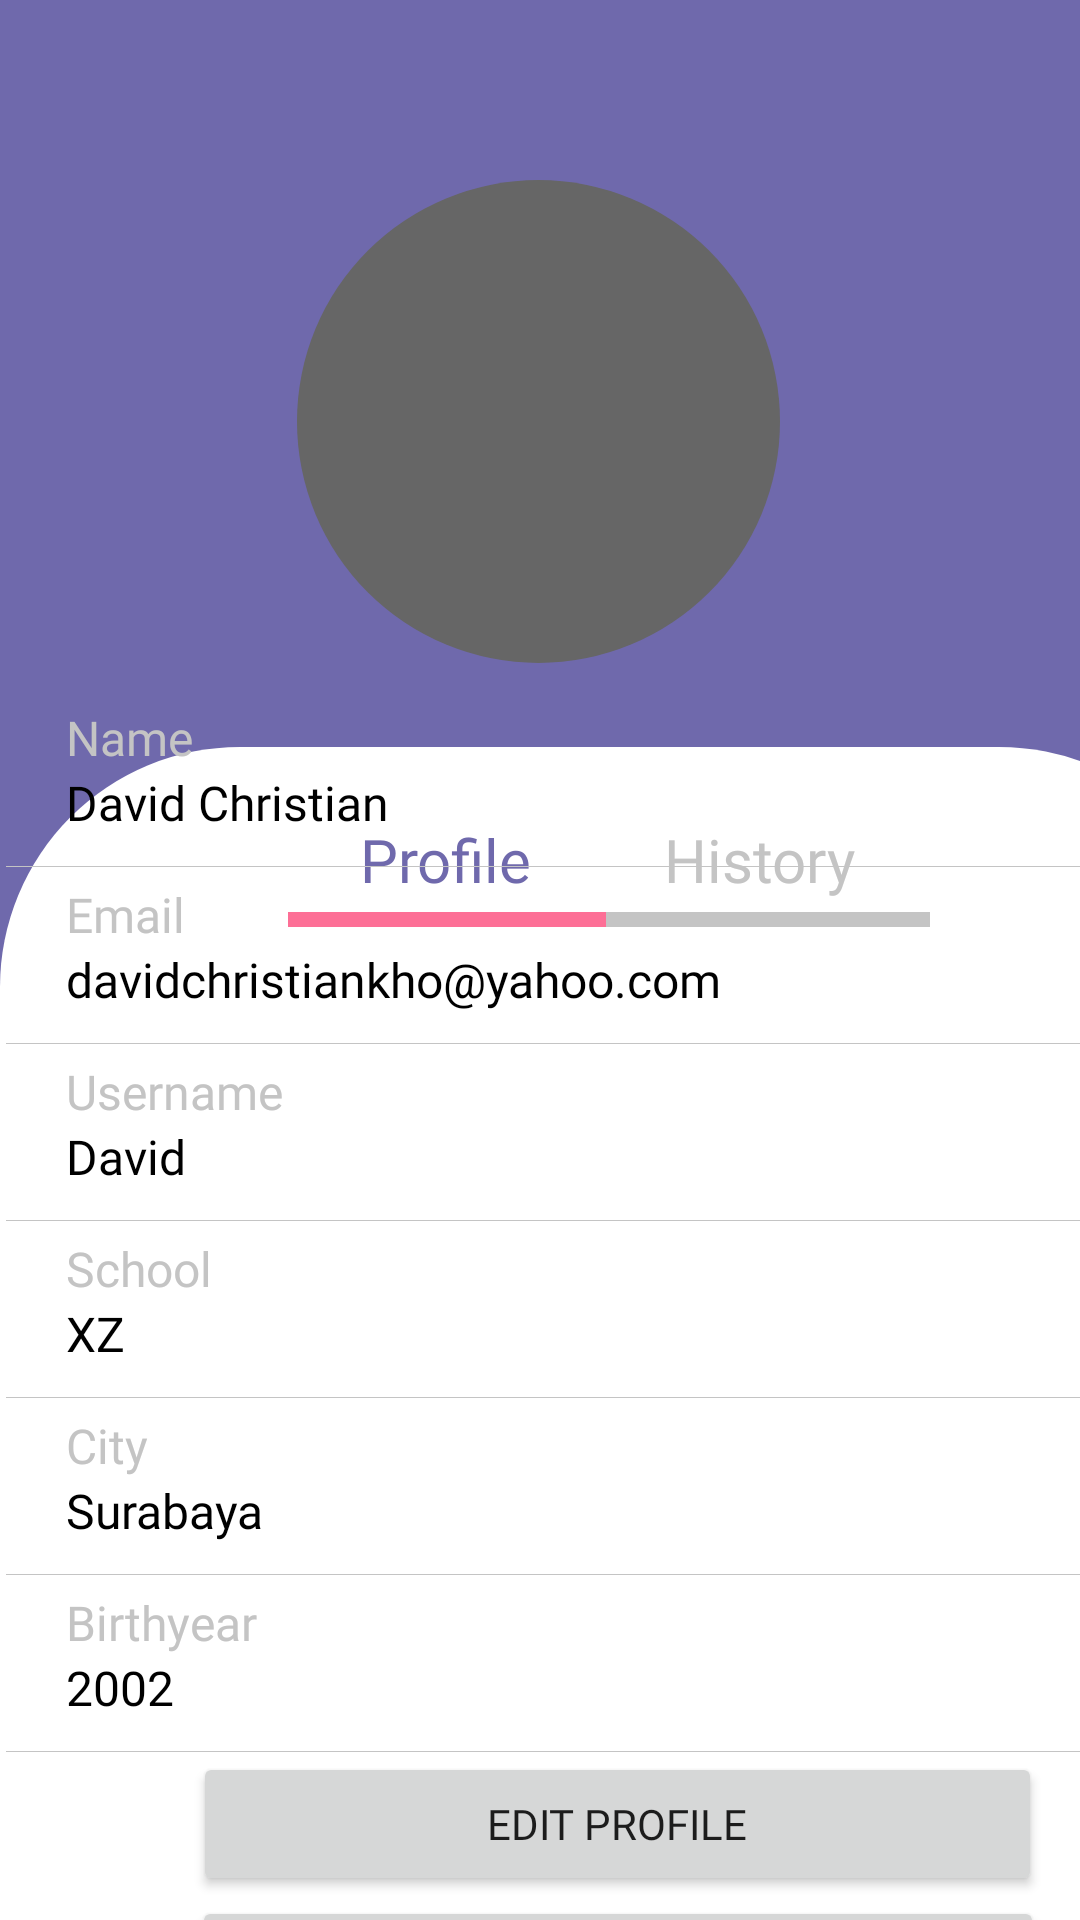

Here is an Android app screen rendered from its layout file. Give the layout XML and the strings, colors and styles it references.
<!-- AndroidManifest.xml: application theme Theme.PhysXMobile -->
<!-- res/layout/fragment_account.xml -->
<?xml version="1.0" encoding="utf-8"?>
<androidx.constraintlayout.widget.ConstraintLayout xmlns:android="http://schemas.android.com/apk/res/android"
    xmlns:app="http://schemas.android.com/apk/res-auto"
    xmlns:tools="http://schemas.android.com/tools"
    android:layout_width="match_parent"
    android:layout_height="match_parent"
    tools:context=".views.AccountFragment">

    <ImageView
        android:id="@+id/imageView4"
        android:layout_width="448dp"
        android:layout_height="771dp"
        app:layout_constraintBottom_toBottomOf="parent"
        app:layout_constraintEnd_toEndOf="parent"
        app:layout_constraintStart_toStartOf="parent"
        app:layout_constraintTop_toTopOf="parent"
        app:srcCompat="@drawable/purple" />

    <ImageView
        android:id="@+id/imageView5"
        android:layout_width="189dp"
        android:layout_height="161dp"
        android:layout_marginTop="60dp"
        app:layout_constraintEnd_toEndOf="parent"
        app:layout_constraintHorizontal_bias="0.498"
        app:layout_constraintStart_toStartOf="parent"
        app:layout_constraintTop_toTopOf="parent"
        app:srcCompat="@drawable/profilecircle" />

    <ImageView
        android:id="@+id/imageView6"
        android:layout_width="413dp"
        android:layout_height="641dp"
        android:layout_marginTop="28dp"
        app:layout_constraintEnd_toEndOf="parent"
        app:layout_constraintHorizontal_bias="0.0"
        app:layout_constraintStart_toStartOf="parent"
        app:layout_constraintTop_toBottomOf="@+id/imageView5"
        app:srcCompat="@drawable/whitebase" />

    <TextView
        android:id="@+id/textView4"
        android:layout_width="wrap_content"
        android:layout_height="wrap_content"
        android:layout_marginStart="120dp"
        android:layout_marginTop="24dp"
        android:fontFamily="@font/nunito"
        android:text="Profile"
        android:textColor="#6F69AC"
        android:textSize="20sp"
        app:layout_constraintStart_toStartOf="@+id/imageView6"
        app:layout_constraintTop_toTopOf="@+id/imageView6" />

    <TextView
        android:id="@+id/HistoryTransition"
        android:layout_width="wrap_content"
        android:layout_height="wrap_content"
        android:layout_marginStart="44dp"
        android:layout_marginTop="24dp"
        android:fontFamily="@font/nunito"
        android:text="History"
        android:textColor="#c4c4c4"
        android:textSize="20sp"
        app:layout_constraintStart_toEndOf="@+id/textView4"
        app:layout_constraintTop_toTopOf="@+id/imageView6" />

    <ImageView
        android:id="@+id/imageView11"
        android:layout_width="106dp"
        android:layout_height="5dp"
        android:layout_marginStart="96dp"
        android:layout_marginTop="4dp"
        app:layout_constraintStart_toStartOf="parent"
        app:layout_constraintTop_toBottomOf="@+id/textView4"
        app:srcCompat="@drawable/custom_button" />

    <ImageView
        android:id="@+id/imageView12"
        android:layout_width="108dp"
        android:layout_height="5dp"
        android:layout_marginTop="4dp"
        app:layout_constraintStart_toEndOf="@+id/imageView11"
        app:layout_constraintTop_toBottomOf="@+id/HistoryTransition"
        app:srcCompat="@drawable/unselected_button" />

    <ScrollView
        android:layout_width="408dp"
        android:layout_height="405dp"
        app:layout_constraintBottom_toBottomOf="parent"
        app:layout_constraintEnd_toEndOf="@+id/imageView6"
        app:layout_constraintHorizontal_bias="0.4"
        app:layout_constraintStart_toStartOf="@+id/imageView6"
        app:layout_constraintTop_toBottomOf="@+id/imageView11"
        app:layout_constraintVertical_bias="1.0">

        <LinearLayout
            android:layout_width="match_parent"
            android:layout_height="wrap_content"
            android:orientation="vertical" >

            <TextView
                android:id="@+id/textView7"
                android:layout_width="83dp"
                android:layout_height="match_parent"
                android:fontFamily="@font/nunito"
                android:paddingLeft="20dp"
                android:text="Name"
                android:textColor="#c4c4c4"
                android:textSize="16sp" />

            <TextView
                android:id="@+id/Name"
                android:layout_width="match_parent"
                android:layout_height="32dp"
                android:drawableBottom="@drawable/unselected_button"
                android:fontFamily="@font/nunito"
                android:paddingLeft="20dp"
                android:text="David Christian"
                android:textColor="#000000"
                android:textSize="16sp" />

            <ImageView
                android:id="@+id/imageView13"
                android:layout_width="match_parent"
                android:layout_height="wrap_content"
                app:srcCompat="@drawable/blackline" />

            <TextView
                android:id="@+id/textView11"
                android:layout_width="match_parent"
                android:layout_height="match_parent"
                android:fontFamily="@font/nunito"
                android:paddingLeft="20dp"
                android:paddingTop="5dp"
                android:text="Email"
                android:textColor="#c4c4c4"
                android:textSize="16sp" />

            <TextView
                android:id="@+id/Email"
                android:layout_width="match_parent"
                android:layout_height="32dp"
                android:drawableBottom="@drawable/unselected_button"
                android:fontFamily="@font/nunito"
                android:paddingLeft="20dp"
                android:text="davidchristiankho@yahoo.com"
                android:textColor="#000000"
                android:textSize="16sp" />

            <ImageView
                android:id="@+id/imageView14"
                android:layout_width="match_parent"
                android:layout_height="wrap_content"
                app:srcCompat="@drawable/blackline" />

            <TextView
                android:id="@+id/textView13"
                android:layout_width="match_parent"
                android:layout_height="match_parent"
                android:fontFamily="@font/nunito"
                android:paddingLeft="20dp"
                android:paddingTop="5dp"
                android:text="Username"
                android:textColor="#c4c4c4"
                android:textSize="16sp" />

            <TextView
                android:id="@+id/Username"
                android:layout_width="match_parent"
                android:layout_height="32dp"
                android:drawableBottom="@drawable/unselected_button"
                android:fontFamily="@font/nunito"
                android:paddingLeft="20dp"
                android:text="David"
                android:textColor="#000000"
                android:textSize="16sp" />

            <ImageView
                android:id="@+id/imageView15"
                android:layout_width="match_parent"
                android:layout_height="wrap_content"
                app:srcCompat="@drawable/blackline" />

            <TextView
                android:id="@+id/textView15"
                android:layout_width="match_parent"
                android:layout_height="match_parent"
                android:fontFamily="@font/nunito"
                android:paddingLeft="20dp"
                android:paddingTop="5dp"
                android:text="School"
                android:textColor="#c4c4c4"
                android:textSize="16sp" />

            <TextView
                android:id="@+id/School"
                android:layout_width="match_parent"
                android:layout_height="32dp"
                android:drawableBottom="@drawable/unselected_button"
                android:fontFamily="@font/nunito"
                android:paddingLeft="20dp"
                android:text="XZ"
                android:textColor="#000000"
                android:textSize="16sp" />

            <ImageView
                android:id="@+id/imageView16"
                android:layout_width="match_parent"
                android:layout_height="wrap_content"
                app:srcCompat="@drawable/blackline" />

            <TextView
                android:id="@+id/textView17"
                android:layout_width="match_parent"
                android:layout_height="match_parent"
                android:fontFamily="@font/nunito"
                android:paddingLeft="20dp"
                android:paddingTop="5dp"
                android:text="City"
                android:textColor="#c4c4c4"
                android:textSize="16sp" />

            <TextView
                android:id="@+id/City"
                android:layout_width="match_parent"
                android:layout_height="32dp"
                android:drawableBottom="@drawable/unselected_button"
                android:fontFamily="@font/nunito"
                android:paddingLeft="20dp"
                android:text="Surabaya"
                android:textColor="#000000"
                android:textSize="16sp" />

            <ImageView
                android:id="@+id/imageView17"
                android:layout_width="match_parent"
                android:layout_height="wrap_content"
                app:srcCompat="@drawable/blackline" />

            <TextView
                android:id="@+id/textView19"
                android:layout_width="match_parent"
                android:layout_height="match_parent"
                android:fontFamily="@font/nunito"
                android:paddingLeft="20dp"
                android:paddingTop="5dp"
                android:text="Birthyear"
                android:textColor="#c4c4c4"
                android:textSize="16sp" />

            <TextView
                android:id="@+id/Birthyear"
                android:layout_width="match_parent"
                android:layout_height="32dp"
                android:drawableBottom="@drawable/unselected_button"
                android:fontFamily="@font/nunito"
                android:paddingLeft="20dp"
                android:text="2002"
                android:textColor="#000000"
                android:textSize="16sp" />

            <ImageView
                android:id="@+id/imageView18"
                android:layout_width="match_parent"
                android:layout_height="wrap_content"
                app:srcCompat="@drawable/blackline" />

            <Button
                android:id="@+id/edit_button"
                android:layout_width="283dp"
                android:layout_height="wrap_content"
                android:layout_gravity="center"
                android:fontFamily="@font/nunito"
                android:text="Edit Profile" />

            <Button
                android:id="@+id/logout_button"
                android:layout_width="284dp"
                android:layout_height="wrap_content"
                android:layout_gravity="center"
                android:fontFamily="@font/nunito"
                android:text="Logout" />

        </LinearLayout>
    </ScrollView>

</androidx.constraintlayout.widget.ConstraintLayout>
<!-- resources referenced by this layout -->
<resources>
  <!-- drawable blackline (drawable) -->
  <?xml version="1.0" encoding="utf-8"?>
  <shape xmlns:android="http://schemas.android.com/apk/res/android" android:shape="rectangle" android:padding="10dp">
  
      <solid android:color="#c4c4c4" />
  
  </shape>
  <!-- drawable custom_button (drawable) -->
  <?xml version="1.0" encoding="utf-8"?>
  <shape xmlns:android="http://schemas.android.com/apk/res/android" android:shape="rectangle">
  
      <solid android:color="#FD6F96"/>
  
  </shape>
  <!-- drawable profilecircle (drawable) -->
  <?xml version="1.0" encoding="utf-8"?>
  <shape xmlns:android="http://schemas.android.com/apk/res/android" android:shape="oval" android:padding="10dp">
  
      <solid
          android:color="#666666"/>
  
      <size
          android:width="120dp"
          android:height="120dp"/>
  
  </shape>
  <!-- drawable purple (drawable) -->
  <?xml version="1.0" encoding="utf-8"?>
  <shape xmlns:android="http://schemas.android.com/apk/res/android" android:shape="rectangle" android:padding="10dp">
  
      <solid android:color="#6F69AC" />
  
  </shape>
  <!-- drawable unselected_button (drawable) -->
  <?xml version="1.0" encoding="utf-8"?>
  <shape xmlns:android="http://schemas.android.com/apk/res/android" android:shape="rectangle">
  
      <solid android:color="#c4c4c4"/>
  
  </shape>
  <!-- drawable whitebase (drawable) -->
  <?xml version="1.0" encoding="utf-8"?>
  <shape xmlns:android="http://schemas.android.com/apk/res/android" android:shape="rectangle" android:padding="10dp">
  
      <solid android:color="#ffffff" />
      <corners android:radius="80dp" />
  
  </shape>
  <style name="Theme.PhysXMobile" parent="Theme.MaterialComponents.Light.NoActionBar">
          
          <item name="colorPrimary">@color/primary</item>
          <item name="colorPrimaryVariant">@color/primary</item>
          <item name="colorOnPrimary">@color/white</item>
          
          <item name="colorSecondary">@color/teal_200</item>
          <item name="colorSecondaryVariant">@color/teal_700</item>
          <item name="colorOnSecondary">@color/black</item>
          
          <item name="android:statusBarColor" tools:targetApi="l">?attr/colorPrimaryVariant</item>
          
      </style>
  <color name="primary">#6F69AC</color>
  <color name="white">#FFFFFFFF</color>
  <color name="teal_200">#FF03DAC5</color>
  <color name="teal_700">#FF018786</color>
  <color name="black">#FF000000</color>
</resources>
